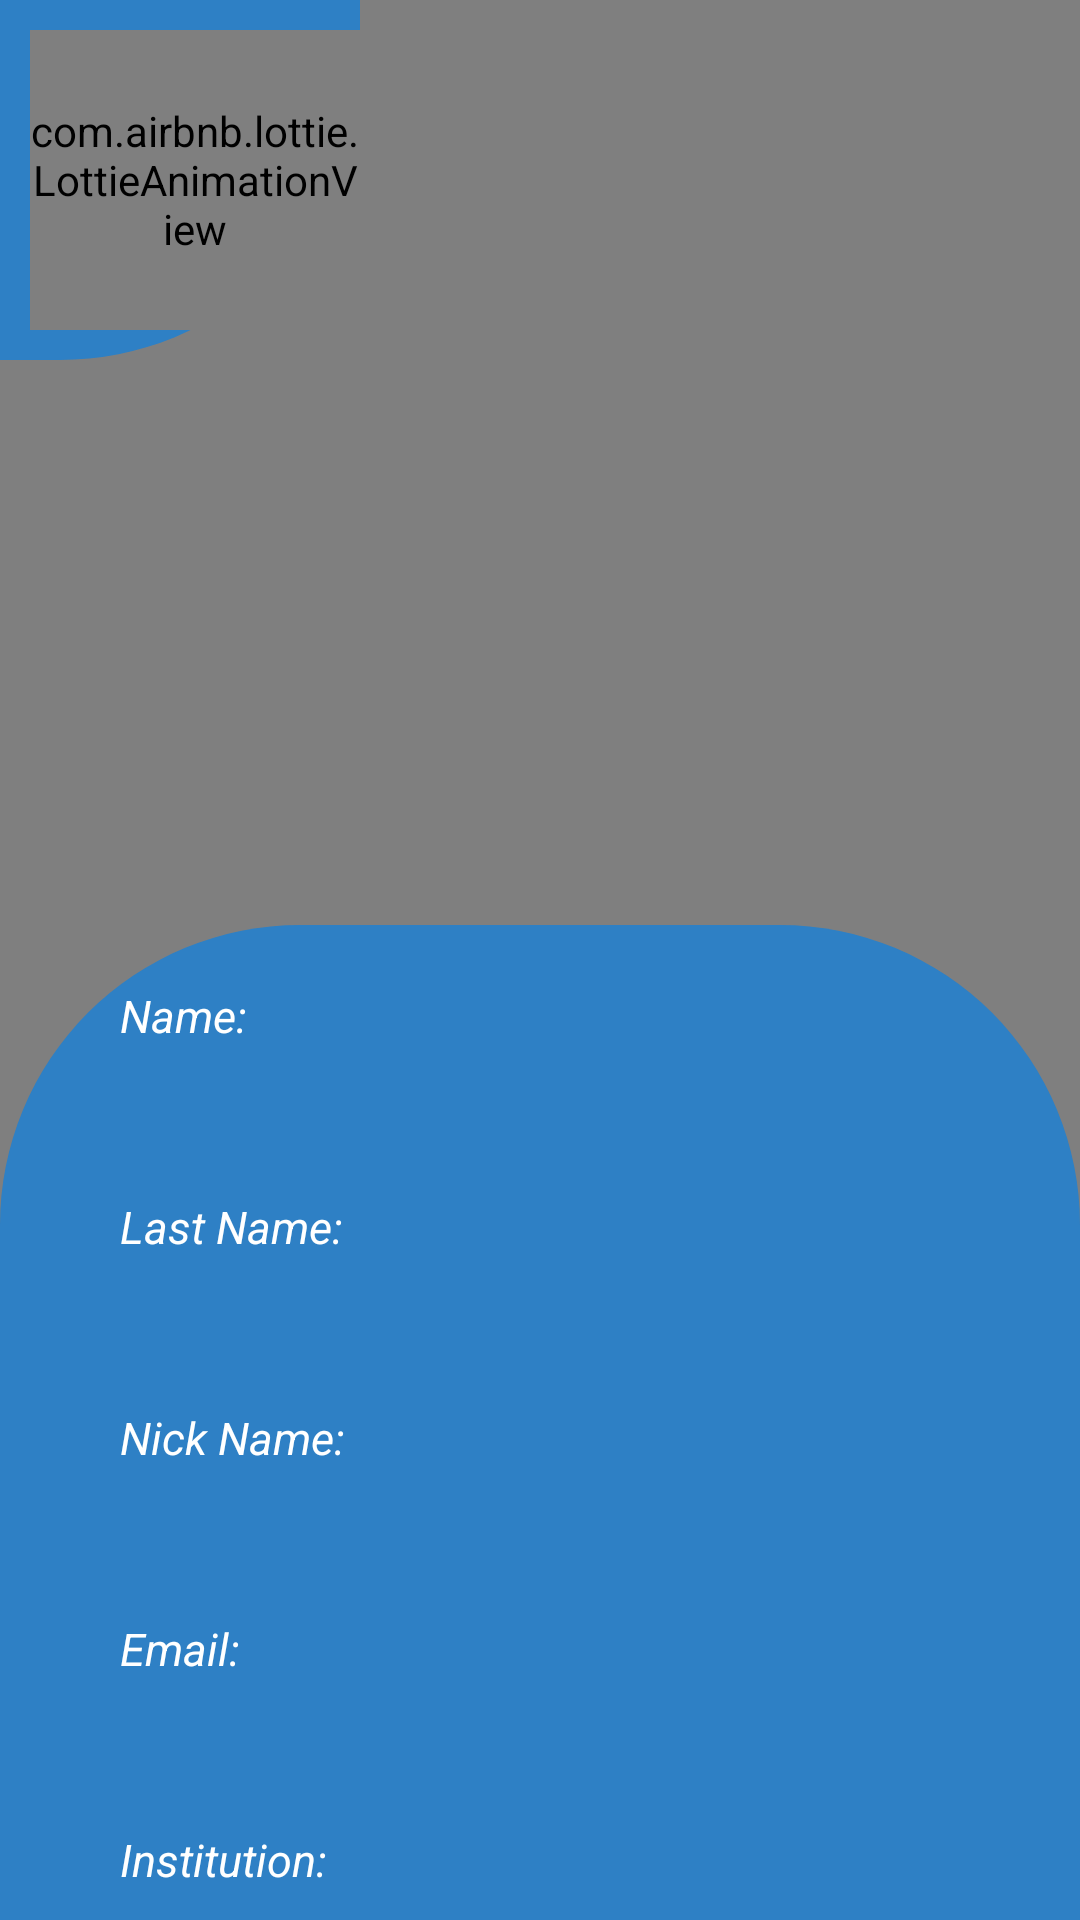

Reconstruct the res/layout file that produces this screen, plus the resources it refers to.
<!-- AndroidManifest.xml: application theme Theme.UniDec -->
<!-- res/layout/activity_perfil.xml -->
<?xml version="1.0" encoding="utf-8"?>
<RelativeLayout xmlns:android="http://schemas.android.com/apk/res/android"
    xmlns:app="http://schemas.android.com/apk/res-auto"
    xmlns:tools="http://schemas.android.com/tools"
    android:layout_width="match_parent"
    android:layout_height="match_parent"
    tools:context=".Perfil">
    <com.airbnb.lottie.LottieAnimationView
        android:layout_width="match_parent"
        android:layout_height="match_parent"
        app:lottie_autoPlay="true"
        app:lottie_loop="true"
        app:lottie_rawRes="@raw/animpri"/>
    <RelativeLayout
        android:id="@+id/tit"
        android:layout_width="120dp"
        android:layout_height="120dp"
        android:background="@drawable/decorlog"
        android:layout_alignParentLeft="true">
        <com.airbnb.lottie.LottieAnimationView
            android:layout_width="130dp"
            android:layout_height="100dp"
            android:layout_marginLeft="10dp"
            android:layout_marginTop="10dp"
            app:lottie_rawRes="@raw/porfile"
            app:lottie_autoPlay="true"
            app:lottie_loop="true"/>


    </RelativeLayout>
    <RelativeLayout
        android:layout_width="match_parent"
        android:layout_height="wrap_content"
        android:id="@+id/lis"
        android:layout_toRightOf="@+id/tit">
        <ImageButton
            android:onClick="cerrar"
            android:id="@+id/close"
            android:layout_width="40dp"
            android:layout_height="40dp"
            android:layout_marginTop="20dp"
            android:layout_alignParentRight="true"
            android:layout_marginRight="20dp"
            android:background="@drawable/closed" />
    </RelativeLayout>
    <RelativeLayout
        android:layout_width="match_parent"
        android:layout_height="wrap_content"
        android:layout_alignParentBottom="true"
        android:background="@drawable/round1"
        >
        <TextView
            android:id="@+id/name"
            android:layout_width="wrap_content"
            android:layout_height="wrap_content"
            android:layout_marginTop="20dp"
            android:layout_marginLeft="40dp"
            android:textSize="15dp"
            android:text="Name: "
            android:textStyle="italic"
            android:textColor="#ffffff"/>
        <TextView
            android:id="@+id/name2"
            android:layout_marginTop="20dp"
            android:layout_width="wrap_content"
            android:layout_height="wrap_content"
            android:layout_toRightOf="@+id/name"
            android:layout_marginLeft="50dp"
            android:textSize="15dp"
            android:text=""
            android:textColor="#ffffff"
            android:textStyle="italic" />
        <TextView
            android:id="@+id/last"
            android:layout_below="@+id/name"
            android:layout_width="wrap_content"
            android:layout_height="wrap_content"
            android:layout_marginTop="50dp"
            android:layout_marginLeft="40dp"
            android:textSize="15dp"
            android:text="Last Name: "
            android:textStyle="italic"
            android:textColor="#ffffff"/>
        <TextView
            android:id="@+id/last2"
            android:layout_toRightOf="@+id/last"
            android:layout_below="@+id/name"
            android:layout_width="wrap_content"
            android:layout_height="wrap_content"
            android:layout_marginTop="50dp"
            android:layout_marginLeft="20dp"
            android:textSize="15dp"
            android:text=""
            android:textStyle="italic"
            android:textColor="#ffffff"/>

        <TextView
            android:id="@+id/uss"
            android:layout_below="@+id/last"
            android:layout_width="wrap_content"
            android:layout_height="wrap_content"
            android:layout_marginTop="50dp"
            android:layout_marginLeft="40dp"
            android:textSize="15dp"
            android:text="Nick Name: "
            android:textStyle="italic"
            android:textColor="#ffffff"/>
        <TextView
            android:id="@+id/uss2"
            android:layout_toRightOf="@+id/uss"
            android:layout_below="@+id/last"
            android:layout_width="wrap_content"
            android:layout_height="wrap_content"
            android:layout_marginTop="50dp"
            android:layout_marginLeft="20dp"
            android:textColor="#ffffff"
            android:textSize="15dp"
            android:text=""
            android:textStyle="italic"/>
        <TextView
            android:id="@+id/email"
            android:layout_below="@+id/uss"
            android:layout_width="wrap_content"
            android:layout_height="wrap_content"
            android:layout_marginTop="50dp"
            android:layout_marginLeft="40dp"
            android:textColor="#ffffff"
            android:textSize="15dp"
            android:text="Email: "
            android:textStyle="italic"/>
        <TextView
            android:id="@+id/email2"
            android:layout_toRightOf="@+id/email"
            android:layout_below="@+id/uss"
            android:layout_width="wrap_content"
            android:layout_height="wrap_content"
            android:layout_marginTop="50dp"
            android:layout_marginLeft="55dp"
            android:textSize="15dp"
            android:text=""
            android:textStyle="italic"
            android:textColor="#ffffff"/>
        <TextView
            android:id="@+id/inst"
            android:layout_below="@+id/email"
            android:layout_width="wrap_content"
            android:layout_height="wrap_content"
            android:layout_marginTop="50dp"
            android:layout_marginLeft="40dp"
            android:textSize="15dp"
            android:text="Institution: "
            android:textStyle="italic"
            android:layout_marginBottom="10dp"
            android:textColor="#ffffff"/>
        <TextView
            android:id="@+id/inst2"
            android:layout_toRightOf="@+id/inst"
            android:layout_below="@+id/email"
            android:layout_width="wrap_content"
            android:layout_height="wrap_content"
            android:layout_marginTop="50dp"
            android:layout_marginLeft="25dp"
            android:textSize="15dp"
            android:text=""
            android:textStyle="italic"
            android:layout_marginBottom="10dp"
            android:textColor="#ffffff"/>
    </RelativeLayout>
</RelativeLayout>
<!-- resources referenced by this layout -->
<resources>
  <!-- drawable decorlog (drawable) -->
  <?xml version="1.0" encoding="utf-8"?>
  <shape xmlns:android="http://schemas.android.com/apk/res/android">
      <solid android:color="#2E80C5" />
      <corners android:bottomRightRadius="100dp"/>
  </shape>
  <!-- drawable round1 (drawable) -->
  <?xml version="1.0" encoding="utf-8"?>
  <shape xmlns:android="http://schemas.android.com/apk/res/android">
      <solid android:color="#2E80C5" />
      <corners android:topLeftRadius="100dp" android:topRightRadius="100dp"/>
  
  
  </shape>
  <style name="Theme.UniDec" parent="Theme.MaterialComponents.DayNight.NoActionBar">
          
          <item name="colorPrimary">#3490dc</item>
          <item name="colorPrimaryVariant">#3490dc</item>
          <item name="colorOnPrimary">@color/white</item>
          
          <item name="colorSecondary">@color/teal_200</item>
          <item name="colorSecondaryVariant">@color/teal_700</item>
          <item name="colorOnSecondary">@color/black</item>
          
          <item name="android:statusBarColor" tools:targetApi="l">?attr/colorPrimaryVariant</item>
          
      </style>
  <!-- not gathered from this repository: default colours our renderer supplied (Android Studio template values) -->
  <color name="teal_200">#FF03DAC5</color>
  <color name="teal_700">#FF018786</color>
  <color name="black">#FF000000</color>
  <color name="white">#FFFFFFFF</color>
</resources>
